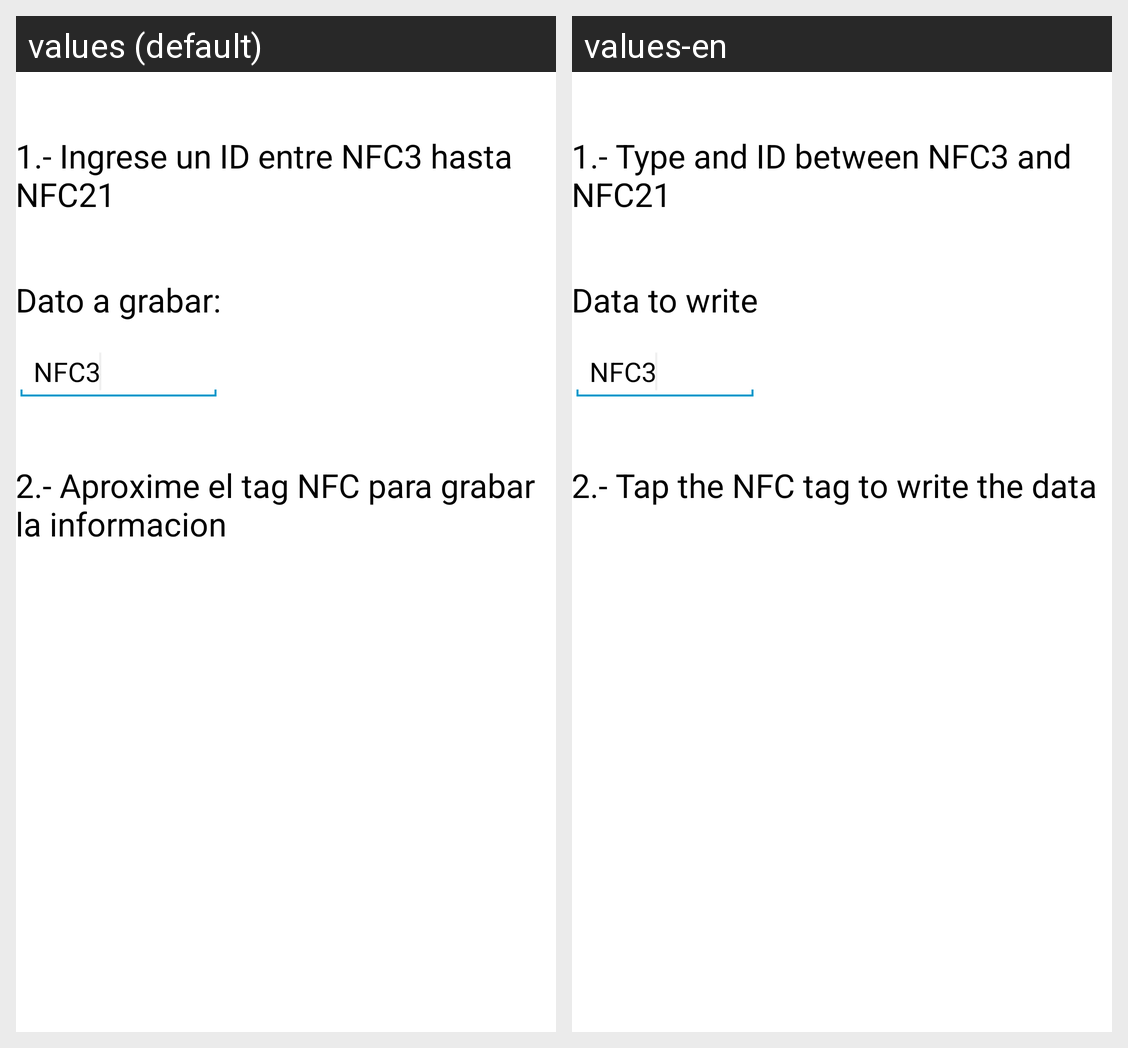

Strings drawn on this Android screen and how each of the app's shown locales translates them:
Android screen res/layout/activity_recharge.xml rendered under 2 locales, left to right: values (default), values-en. Device: Nexus 5 (rendered at 1080×1920; each locale shown at half size, 540×960, under a caption strip naming it); theme AppTheme.
Strings drawn on this screen, with the default value and each locale's value (text and hints the layout hard-codes, and strings that could not be matched under every locale, appear in the picture but are not listed):

instrucciones0_label
  values: 1.- Ingrese un ID entre NFC3 hasta NFC21
  values-en: 1.- Type and ID between NFC3 and NFC21

instrucciones2_label
  values: Dato a grabar:
  values-en: Data to write

instrucciones_label
  values: 2.- Aproxime el tag NFC para grabar la informacion
  values-en: 2.- Tap the NFC tag to write the data
